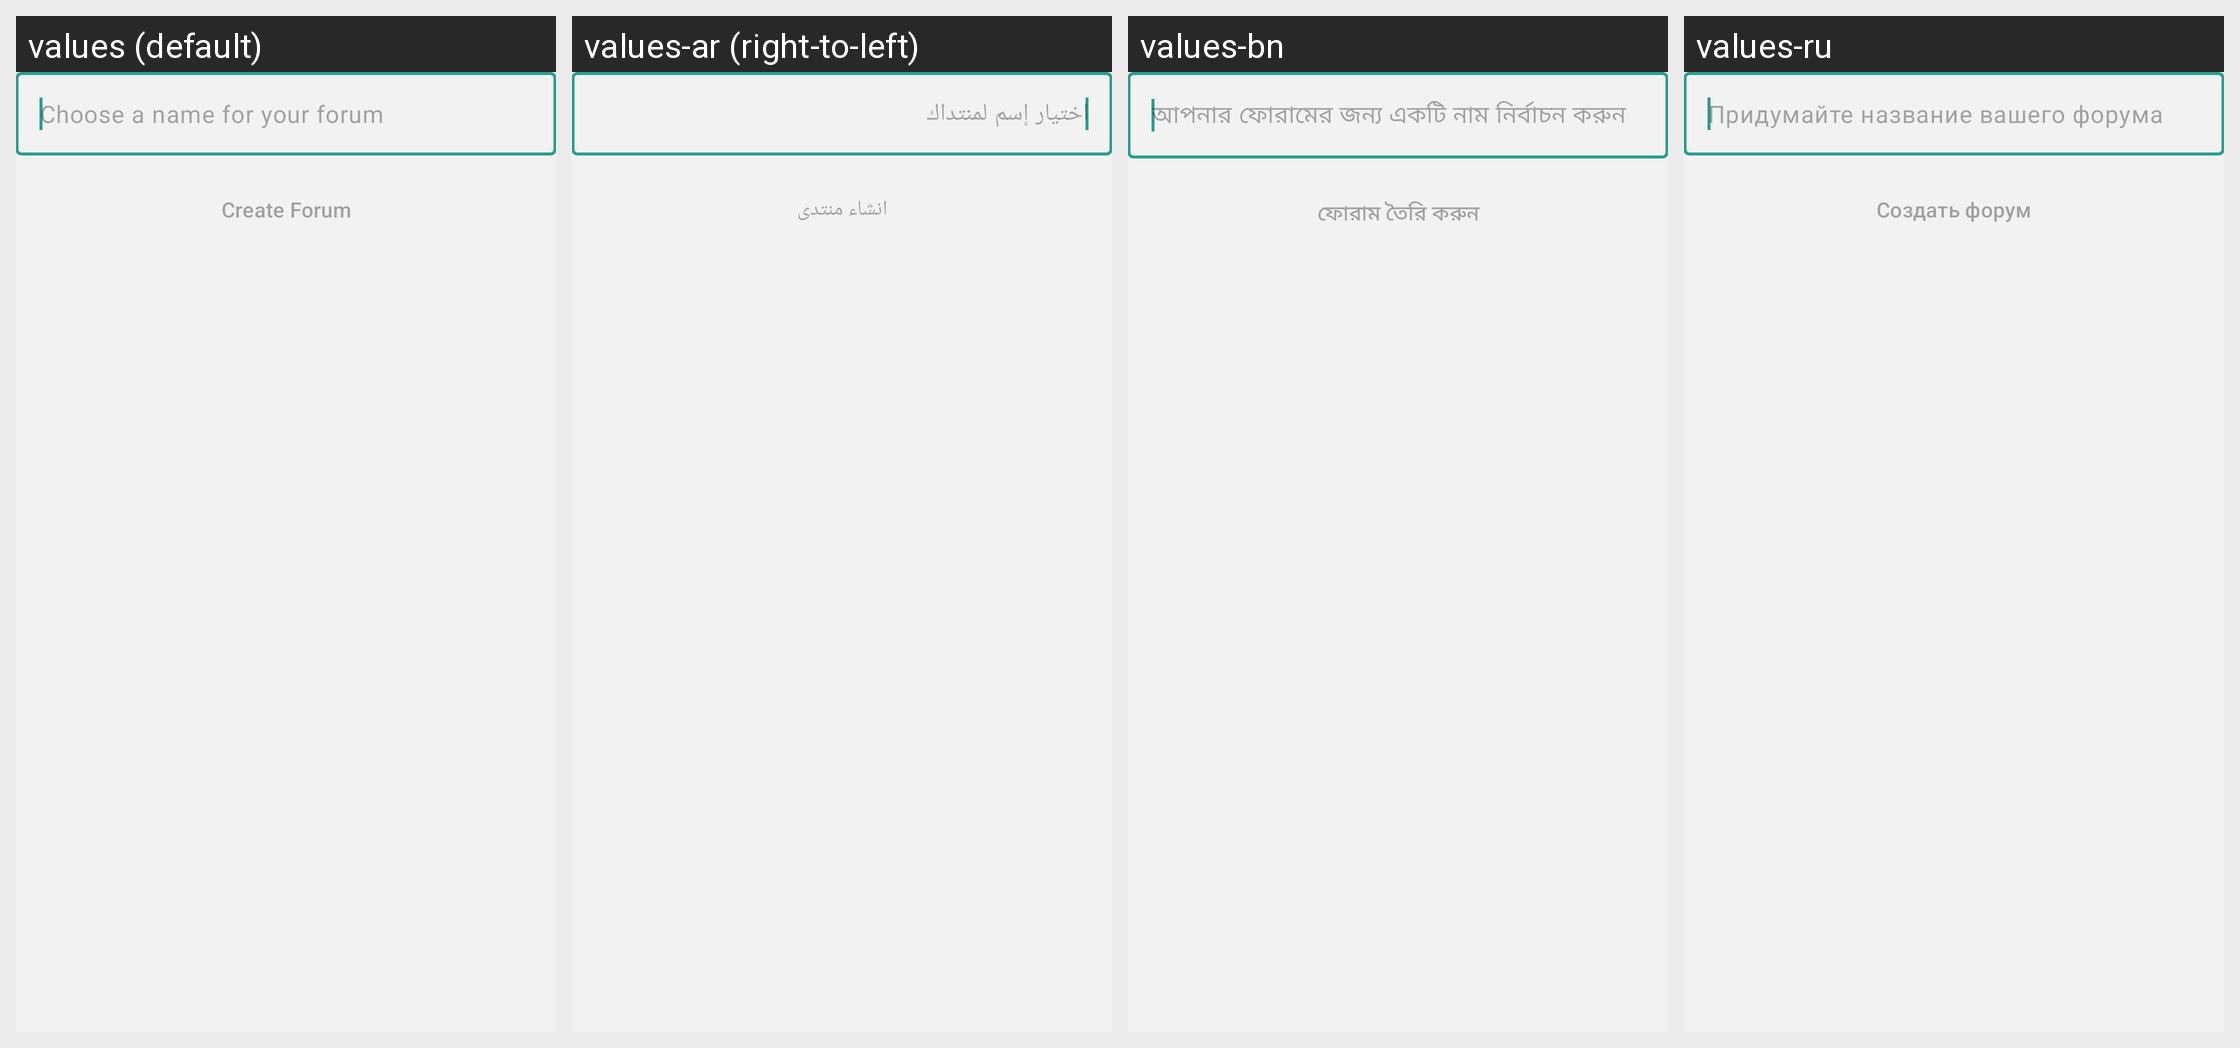

Locale-by-locale string values for the Android screen shown in this grid:
Android screen res/layout/activity_create_forum.xml rendered under 4 locales, left to right: values (default), values-ar (right-to-left), values-bn, values-ru. Device: Nexus 5 (rendered at 1080×1920; each locale shown at half size, 540×960, under a caption strip naming it); theme NoConnectTheme.
Other locales in the repository, not shown: values-ast, values-az, values-bg, values-br, values-bs, values-ca, values-cs, values-de, values-es, values-es-rCU, values-eu, values-fa, values-fi, values-fr, values-gl, values-he, values-hi, values-hu, values-is, values-it, values-ja, values-ka, values-ko, values-lt, values-mk, values-ms, values-my, values-nb, values-nl, values-oc, values-pl, values-pt-rBR, values-pt-rPT, values-ro, values-sk, values-sq, values-sr, values-sv, values-sw, values-tr, values-uk, values-zh-rCN, values-zh-rTW.
Strings drawn on this screen, with the default value and each locale's value (text and hints the layout hard-codes, and strings that could not be matched under every locale, appear in the picture but are not listed):

choose_forum_hint
  values: Choose a name for your forum
  values-ar: اختيار إسم لمنتداك
  values-bn: আপনার ফোরামের জন্য একটি নাম নির্বাচন করুন
  values-ru: Придумайте название вашего форума

create_forum_button
  values: Create Forum
  values-ar: انشاء منتدى
  values-bn: ফোরাম তৈরি করুন
  values-ru: Создать форум
